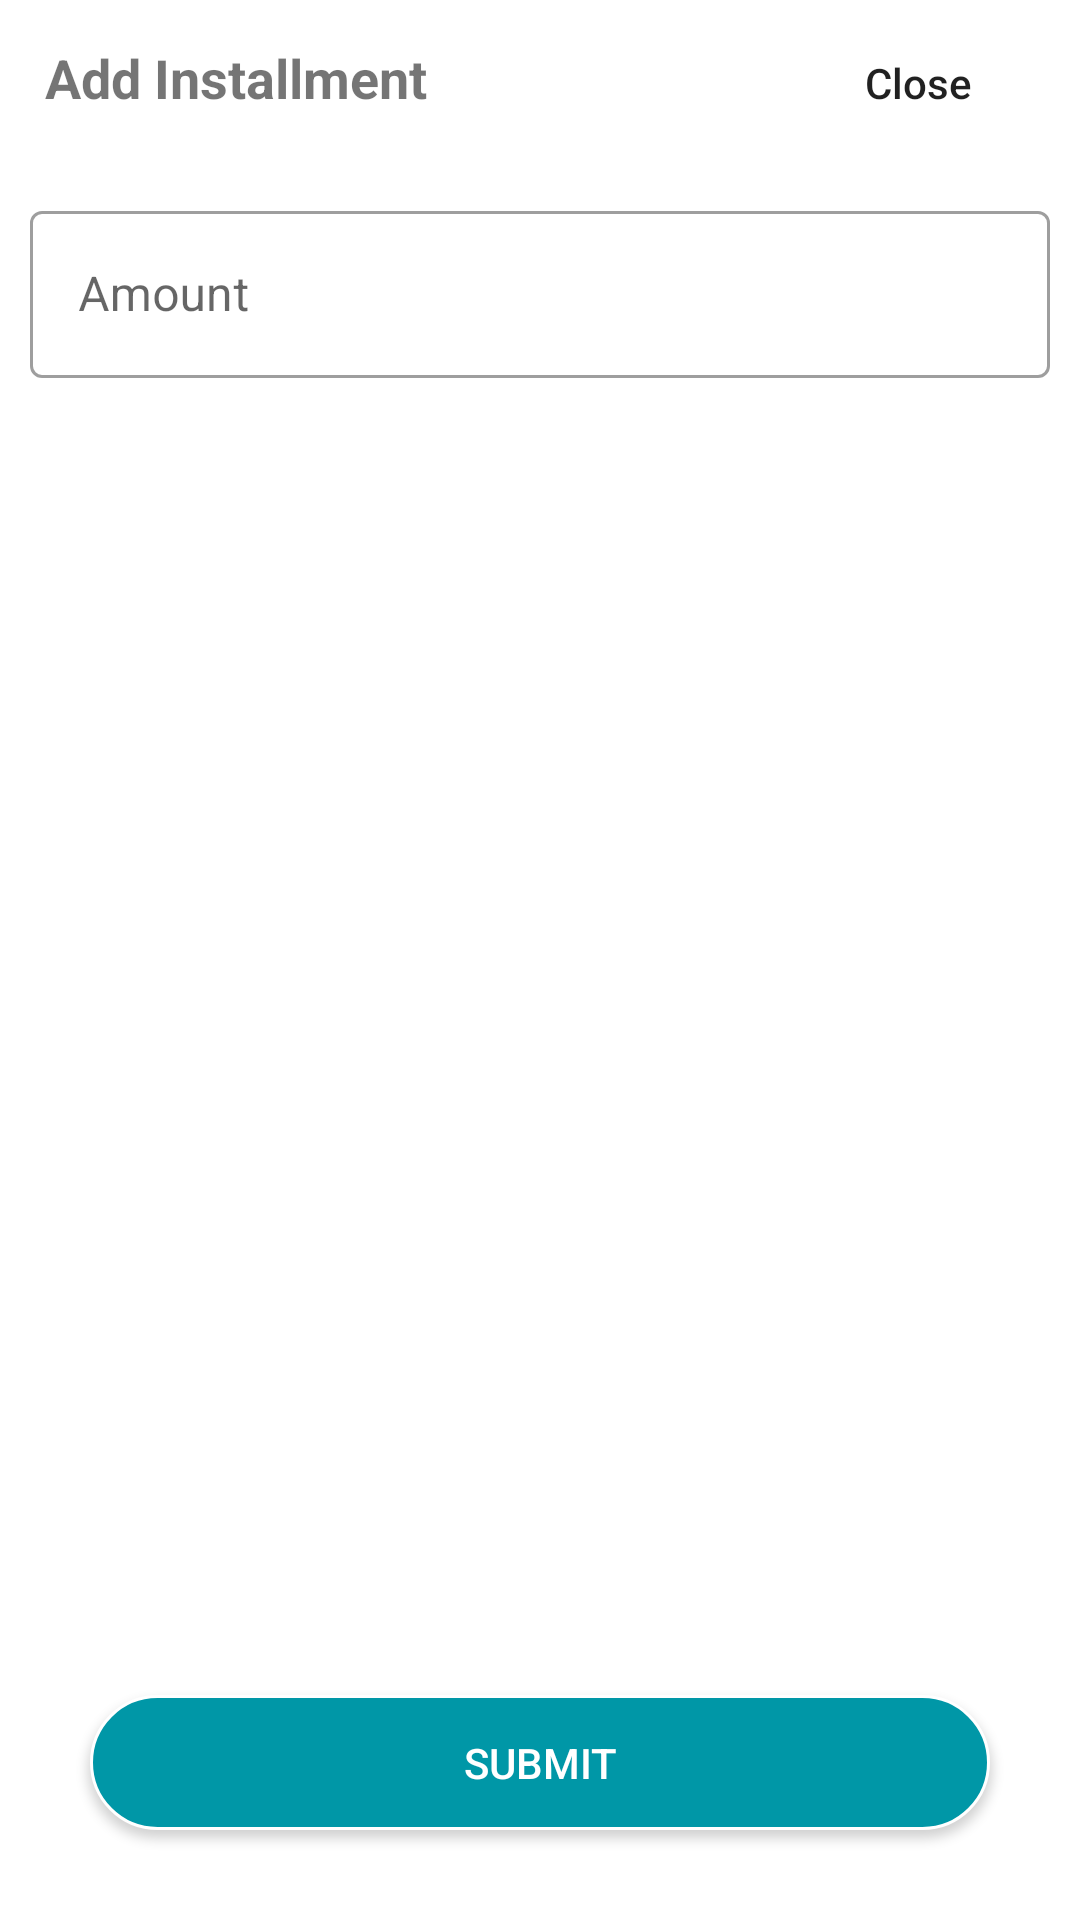

Layout XML and referenced resources for this Android screen:
<!-- AndroidManifest.xml: application theme Theme.HanguOilProject -->
<!-- res/layout/add_transaction_view.xml -->
<?xml version="1.0" encoding="utf-8"?>
<LinearLayout xmlns:android="http://schemas.android.com/apk/res/android"
    android:layout_width="match_parent"
    android:orientation="vertical"
    android:layout_height="match_parent">

    <LinearLayout
        android:layout_width="match_parent"
        android:layout_height="wrap_content"
        android:orientation="horizontal">

        <TextView
            android:layout_width="match_parent"
            android:layout_height="wrap_content"
            android:text="Add Installment"
            android:textSize="18sp"
            android:layout_weight="1"
            android:textStyle="bold"
            android:paddingLeft="15dp"
            android:layout_marginTop="10dp"/>

        <android.widget.Button
            android:layout_width="wrap_content"
            android:layout_height="35dp"
            android:text="Close"
            android:id="@+id/closebtn"
            android:layout_marginTop="10dp"
            android:layout_marginLeft="10dp"
            android:layout_marginRight="10dp"
            android:background="@drawable/btn_back"
            android:textAllCaps="false"
            android:layout_weight="0"/>

    </LinearLayout>

    <com.google.android.material.textfield.TextInputLayout
        android:layout_width="match_parent"
        android:layout_weight="1"
        android:layout_marginTop="20dp"
        android:layout_marginLeft="10dp"
        android:layout_marginRight="10dp"
        style="@style/Widget.MaterialComponents.TextInputLayout.OutlinedBox"
        android:layout_height="wrap_content">

        <com.google.android.material.textfield.TextInputEditText
            android:layout_width="match_parent"
            android:inputType="number"
            android:id="@+id/amounts"
            android:layout_height="wrap_content"
            android:hint="Amount" />
    </com.google.android.material.textfield.TextInputLayout>


    <android.widget.Button
        android:layout_width="match_parent"
        android:layout_height="45dp"
        android:background="@drawable/button_back"
        android:text="Submit"
        android:id="@+id/submitTransaction"
        android:textColor="@color/white"
        android:layout_marginLeft="30dp"
        android:layout_marginRight="30dp"
        android:layout_marginTop="30dp"
        android:layout_marginBottom="30dp"/>


</LinearLayout>
<!-- resources referenced by this layout -->
<resources>
  <color name="white">#FFFFFFFF</color>
  <!-- drawable button_back (drawable) -->
  <?xml version="1.0" encoding="utf-8"?>
  <selector xmlns:android="http://schemas.android.com/apk/res/android">
  <item>
      <shape>
          <solid android:color="@color/purple_700"/>
          <corners android:radius="100dp"/>
          <stroke android:color="@color/white" android:width="1dp"/>
      </shape>
  </item>
  </selector>
  <style name="Theme.HanguOilProject" parent="Theme.MaterialComponents.Light.DarkActionBar">
          
          <item name="colorPrimary">@color/purple_500</item>
          <item name="colorPrimaryVariant">@color/purple_700</item>
          <item name="colorOnPrimary">@color/white</item>
          
          <item name="colorSecondary">@color/teal_200</item>
          <item name="colorSecondaryVariant">@color/teal_700</item>
          <item name="colorOnSecondary">@color/black</item>
          
          <item name="android:statusBarColor" tools:targetApi="l">?attr/colorPrimaryVariant</item>
          
      </style>
  <color name="purple_700">#0097a7</color>
  <color name="purple_500">#00bcd4</color>
  <color name="teal_200">#0097a7</color>
  <color name="teal_700">#0097a7</color>
  <color name="black">#FF000000</color>
</resources>
